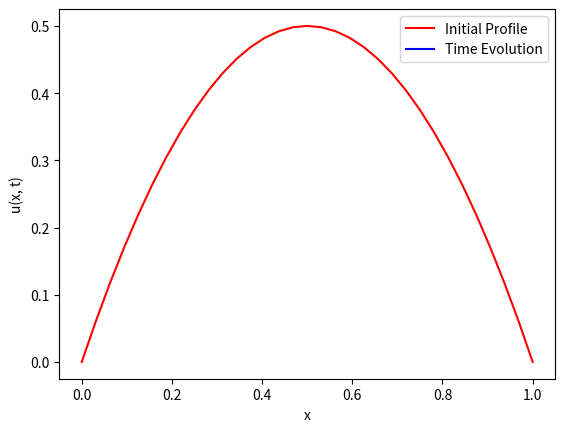

The matplotlib source for this figure:
#!/usr/bin/env python3
"""
PDE by Method of Characteristics: We solve

 du/dt + f(x, t, u) du/dx = g(x, t, u)
 
by first identifying a characteristic curve x = X0(t0), u(X0(t0), t0) = U0(t0) 
then using the chain rule to identify that along any such characteristic

 dX/dt = f(X, t, u)
 du/dt = g(X, t, u)

Note that the general conservation form

 du/dt + d/dx(vu) = 0
 
gives rise to

 du/dt + v du/dx = -(dv/dx) u
 
so that f(x, t, u) = v and g(x, t, u) = -(dv/dx) but the solution may be better
approximated by upwinding instead.


Produces: Animation illustrating the solution on the timeframe
"""

# =============================================================================
# Packages
# =============================================================================
import numpy as np
import matplotlib.pyplot as plt
from scipy.integrate import solve_ivp
import matplotlib.animation as manimation

# =============================================================================
# Nonlinearities
# =============================================================================
"""
Note that
 - f = c, g = 0 gives rise to du/dt + c du/dx = 0
 - f = x, g = -1 gives rise to du/dt + d/dx (xu) = 0
 - f = 2u, g = 0 gives rise to du/dt + d/dx(u*u) = 0 (i.e. Burgers Equation)
all of which may be captured by upwinding.
"""
def f(x, t, u):
	#y = 1/2*np.ones(len(x))
	#y = x
	y = 2*u
	return y

def g(x, t, u):
	#y = np.zeros(len(x))
	#y = -u
	y = np.zeros(len(x))
	return y

# =============================================================================
# IVP RHS
# =============================================================================
def de_rhs(t, z):
	# --- Identify x, u from z
	Nx = int(len(z)/2 - 1)
	u = z[:Nx+1]
	x = z[Nx+1:]
	
	# --- Use nonlinearities to compute dx, du
	du = g(x, t, u)
	dx = f(x, t, u)
	
	# --- Construct dz
	dz = np.zeros(2*(Nx+1))
	dz[:Nx+1] = du
	dz[Nx+1:] = dx
	return dz

# =============================================================================
# Create Movie
# =============================================================================
def doMovie(X, t, U):
	# --- Initialize data structures
	Nt = len(t) - 1
	uinit = U[:,0]
	xinit = X[:,0]

	# --- Initialize movie
	fig, ax = plt.subplots()
	p_init = ax.plot(xinit, uinit, 'r', label='Initial Profile')
	p_update = ax.plot([], [], 'b', label='Time Evolution')[0]
	ax.set(xlabel='x', ylabel='u(x, t)')
	ax.legend(loc='upper right')

	# --- Function to update the plot with the current frame
	def update(frame):
		tk = t[frame]
		uk = U[:, frame]
		xk = X[:, frame]
		p_update.set_xdata(xk)
		p_update.set_ydata(uk)
		ax.set(title=f'Time t = {tk:.2f} s')
		return(p_update)

	ani = manimation.FuncAnimation(fig=fig, func=update, frames=range(Nt+1), interval=100)
	plt.show()

# =============================================================================
# Main Simulation Function
# =============================================================================
def pde_by_MOC():
	# --- Discretizations
	L, Nx = 1, 2**5
	x0 = np.linspace(0, L, Nx+1)
	#u0 = x0*(1-x0)

	# --- Parameters and initial profile to solve Burgers equation in 9.5.2
	C0, k = 2/3, 3
	u0 = k*C0*(x0 - x0**(k-1))  
	
	# --- Set the ODEs
	tf, Nt = 1, 20
	z0 = np.zeros(2*(Nx+1))
	z0[:Nx+1] = u0
	z0[Nx+1:] = x0
	
	soln = solve_ivp(de_rhs, [0, tf], z0, dense_output = True)
	t = np.linspace(0, tf, Nt+1)
	z = soln.sol(t)
	U = z[:Nx+1,:]
	X = z[Nx+1:, :]
	doMovie(X, t, U)

# =============================================================================
# Execute the simulation if the script is run directly
# =============================================================================
if __name__ == "__main__":
    pde_by_MOC()
